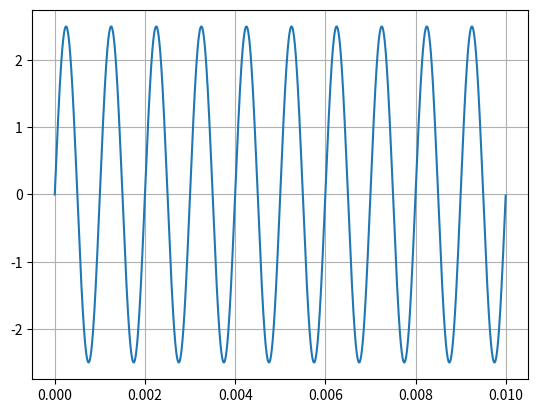

Here is the Python script that generated this plot:
# [redacted]
# [redacted]
# question 1 part a
import numpy as np  # numerical Python lib
import matplotlib.pyplot as plt  # plot lib

t = np.arange(0, 1e-2, 1e-6)  # the interval of the time
Vt = 2.5 * np.sin(2 * np.pi * 1000 * t)
# the sinusoidal signal
# amplitude is 2.5 Volts
# frequency is 1 kHz
# period is 1/1000 second 1 ms in engineering notation
# offset is 0

plt.plot(t, Vt)
plt.grid()
plt.show()
# plotting the signal
